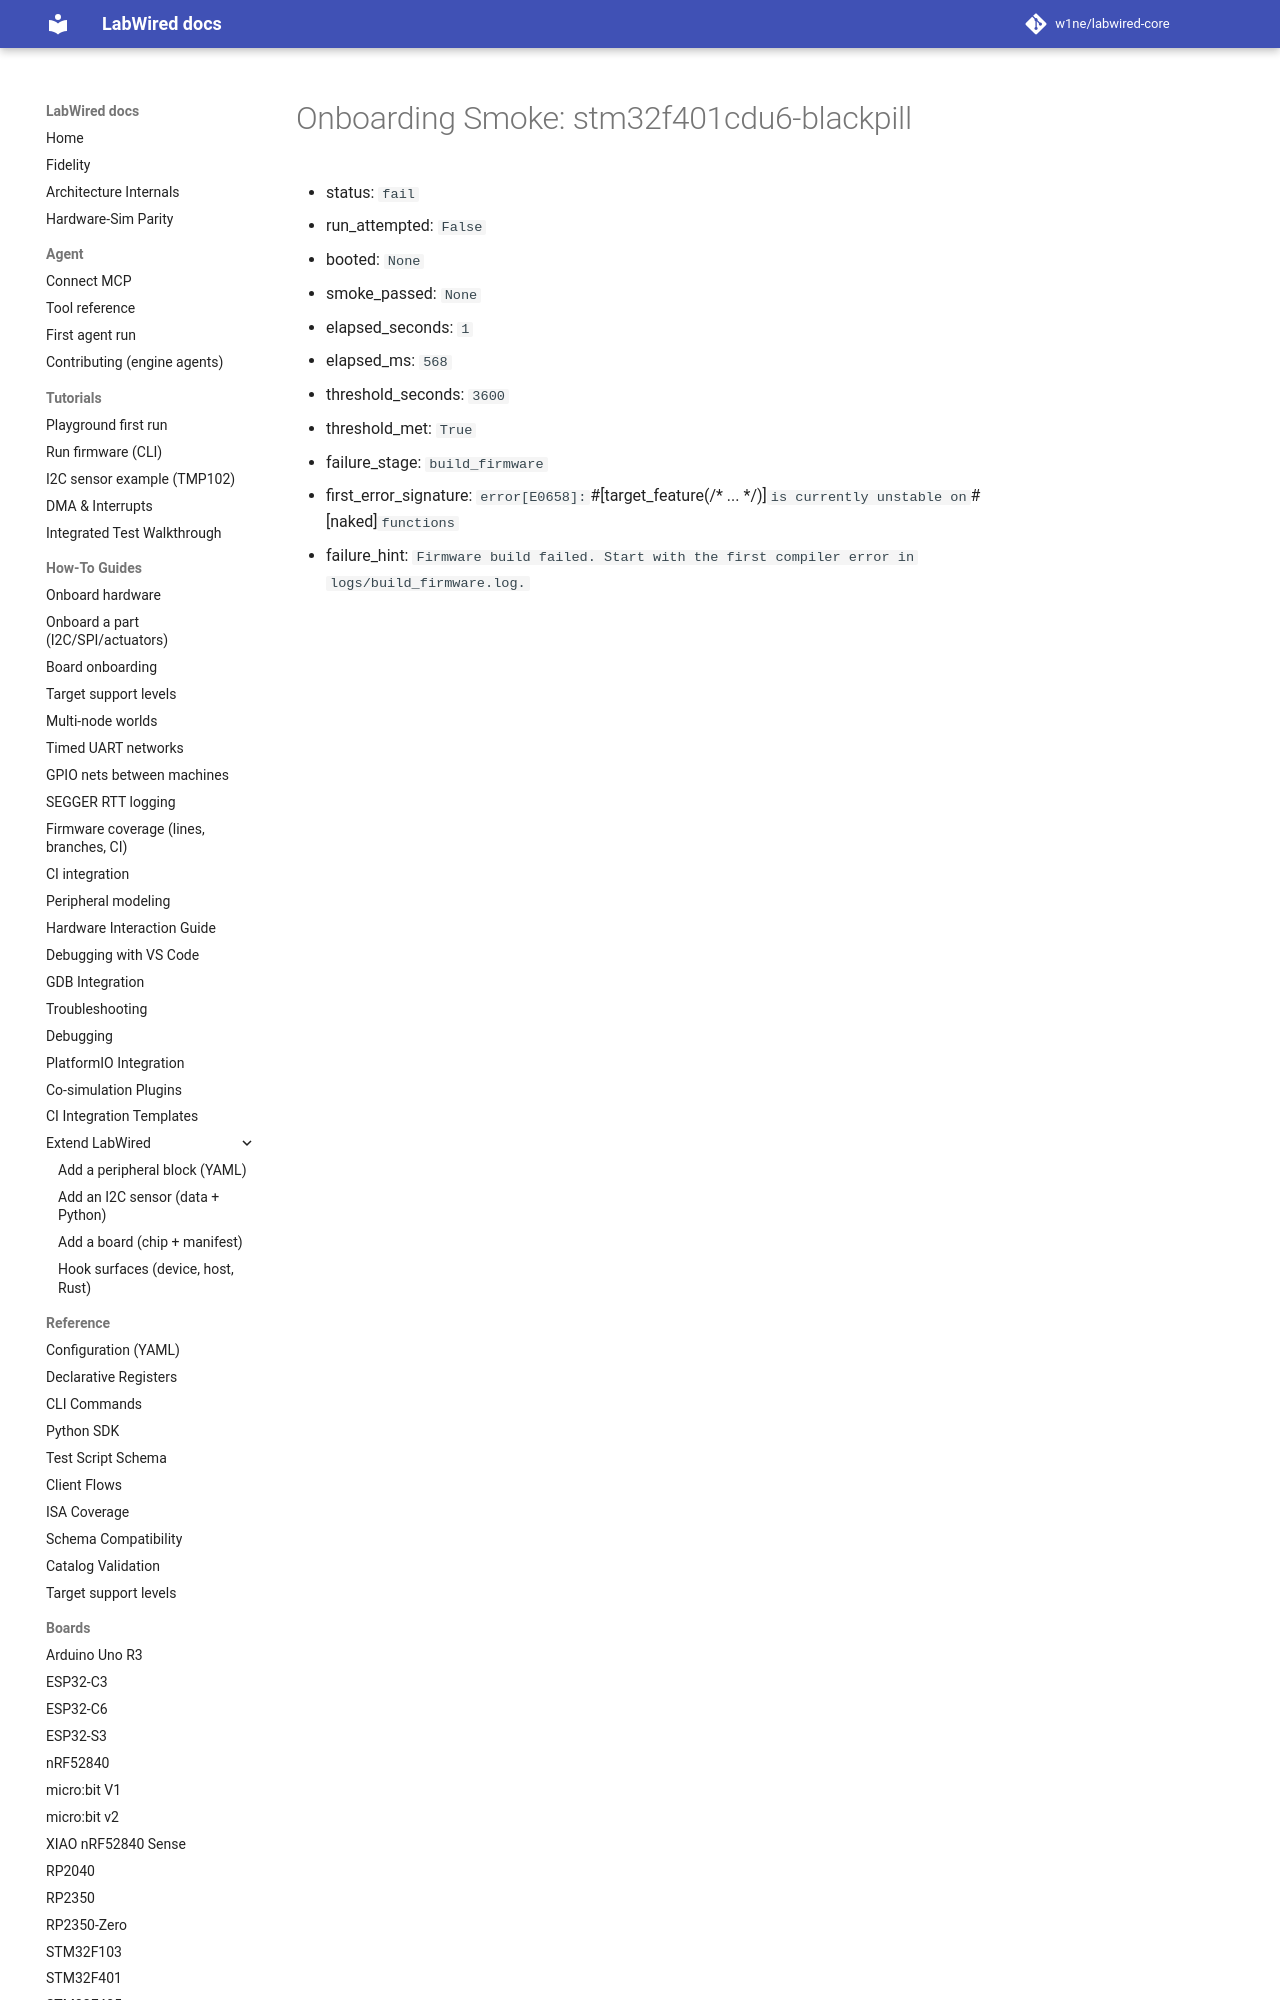

repository: CrispStrobe/labwired-core · page: coverage/renode-onboarding/attempt-history/stm32f401cdu6-blackpill/2026-11-12-m4f-naked-target-feature-rejected/onboarding-summary/index.html · generator: mkdocs

# Onboarding Smoke: stm32f401cdu6-blackpill

- status: `fail`
- run_attempted: `False`
- booted: `None`
- smoke_passed: `None`
- elapsed_seconds: `1`
- elapsed_ms: `568`
- threshold_seconds: `3600`
- threshold_met:
